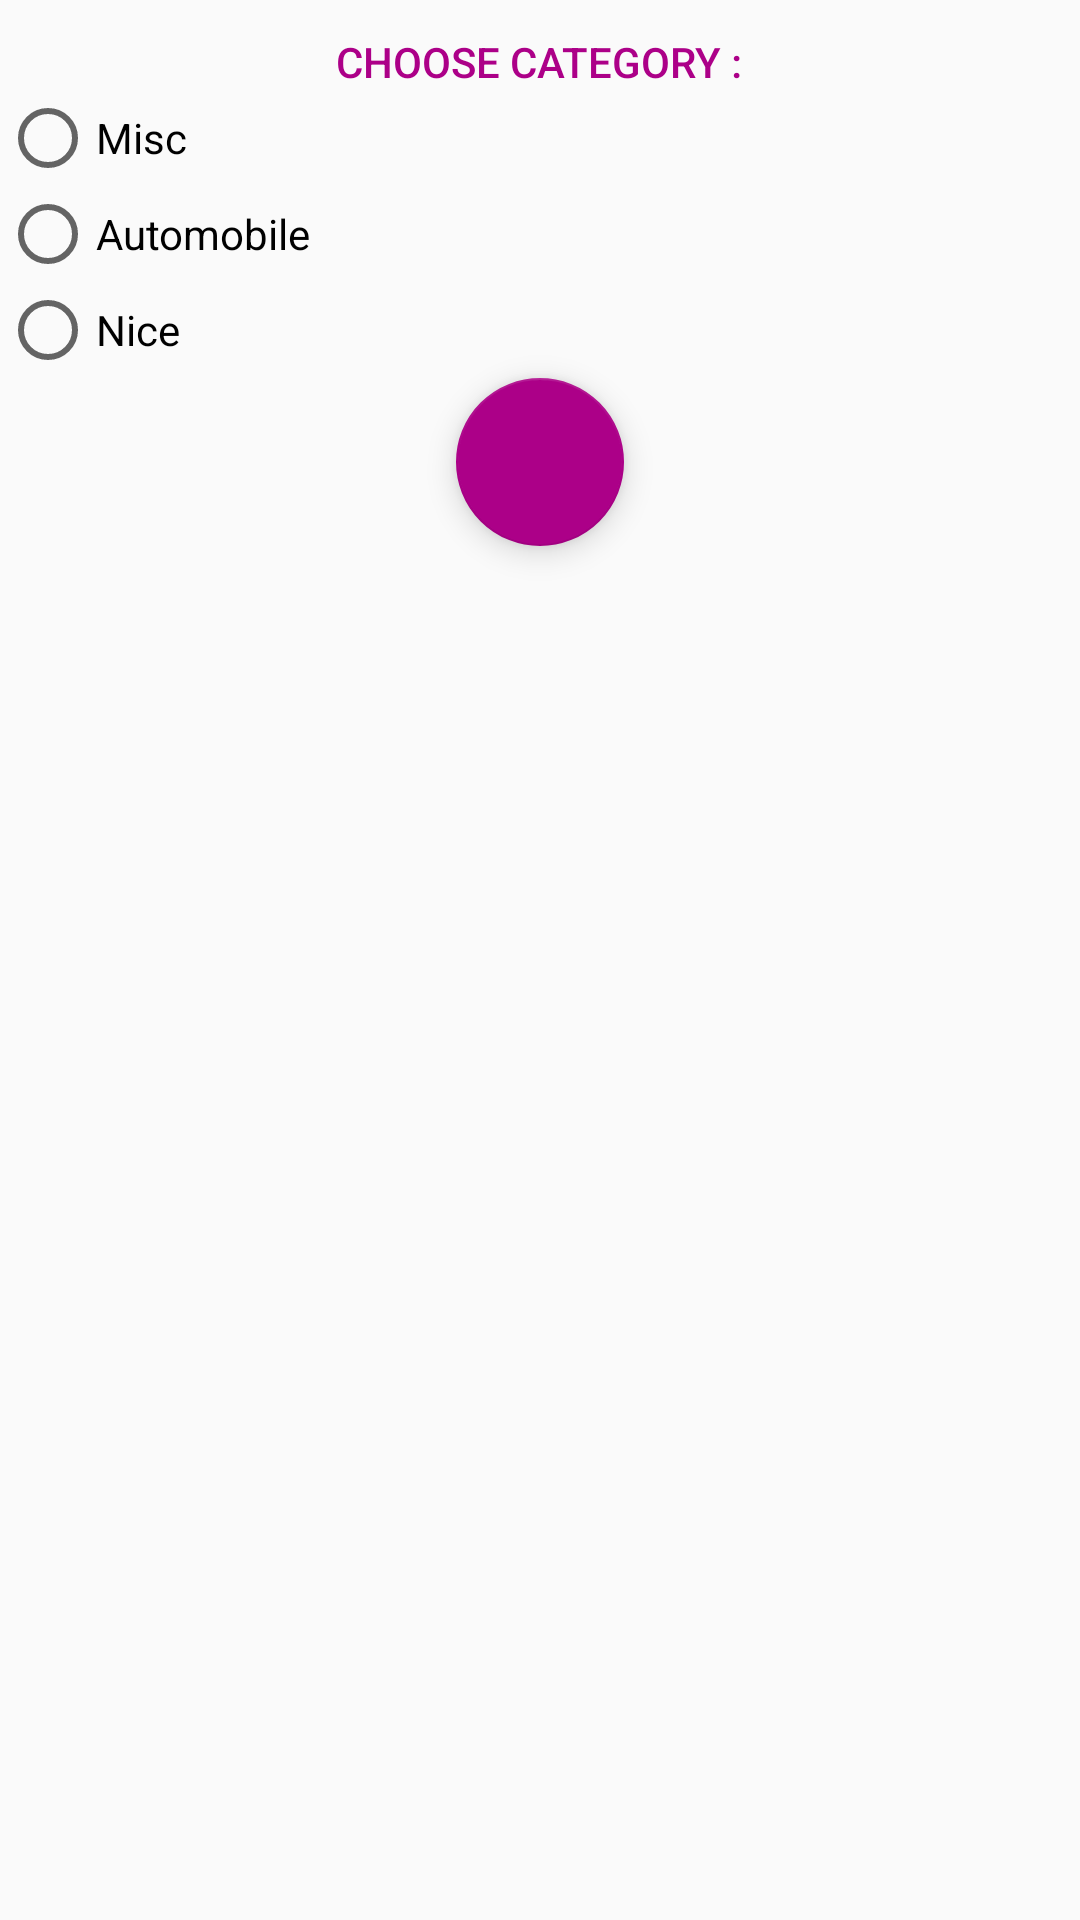

Produce the Android XML layout that renders to this screen, including the resource entries it uses.
<!-- AndroidManifest.xml: application theme AppTheme -->
<!-- res/layout/pop_cat.xml -->
<?xml version="1.0" encoding="utf-8"?>
<LinearLayout xmlns:android="http://schemas.android.com/apk/res/android"
    xmlns:app="http://schemas.android.com/apk/res-auto"
    android:orientation="vertical" android:layout_width="match_parent"
    android:layout_height="match_parent">

    <TextView
        android:id="@+id/tv_from"
        android:layout_width="wrap_content"
        android:layout_height="wrap_content"
        android:layout_alignParentTop="true"
        android:layout_centerHorizontal="true"
        android:layout_gravity="center_horizontal"
        android:layout_marginTop="11dp"
        android:text="Choose Category :"
        android:textColor="#ac0088"
        android:textAppearance="@style/TextAppearance.AppCompat.Button" />

    <RadioButton
        android:id="@+id/radioButton"
        android:layout_width="match_parent"
        android:layout_height="wrap_content"
        android:text="Misc" />

    <RadioButton
        android:id="@+id/radioButton2"
        android:layout_width="match_parent"
        android:layout_height="wrap_content"
        android:text="Automobile" />

    <RadioButton
        android:id="@+id/radioButton3"
        android:layout_width="match_parent"
        android:layout_height="wrap_content"
        android:text="Nice" />

    <android.support.design.widget.FloatingActionButton
        android:id="@+id/fab"
        android:layout_width="match_parent"
        android:layout_height="wrap_content"
        android:clickable="true"
        app:fabSize="normal"
        app:srcCompat="@drawable/ic_checked"
        android:backgroundTint="#ac0088"
        app:backgroundTint="#ac0088"
        android:layout_gravity="center_horizontal"/>

</LinearLayout>
<!-- resources referenced by this layout -->
<resources>
  <style name="AppTheme" parent="Theme.AppCompat.Light.DarkActionBar">
          
          <item name="colorPrimary">@color/colorPrimary</item>
          <item name="colorPrimaryDark">@color/colorPrimaryDark</item>
          <item name="colorAccent">@color/colorAccent</item>
      </style>
  <color name="colorPrimary">#d8dae2</color>
  <color name="colorPrimaryDark">#b9bac1</color>
  <color name="colorAccent">#ffb640</color>
</resources>
